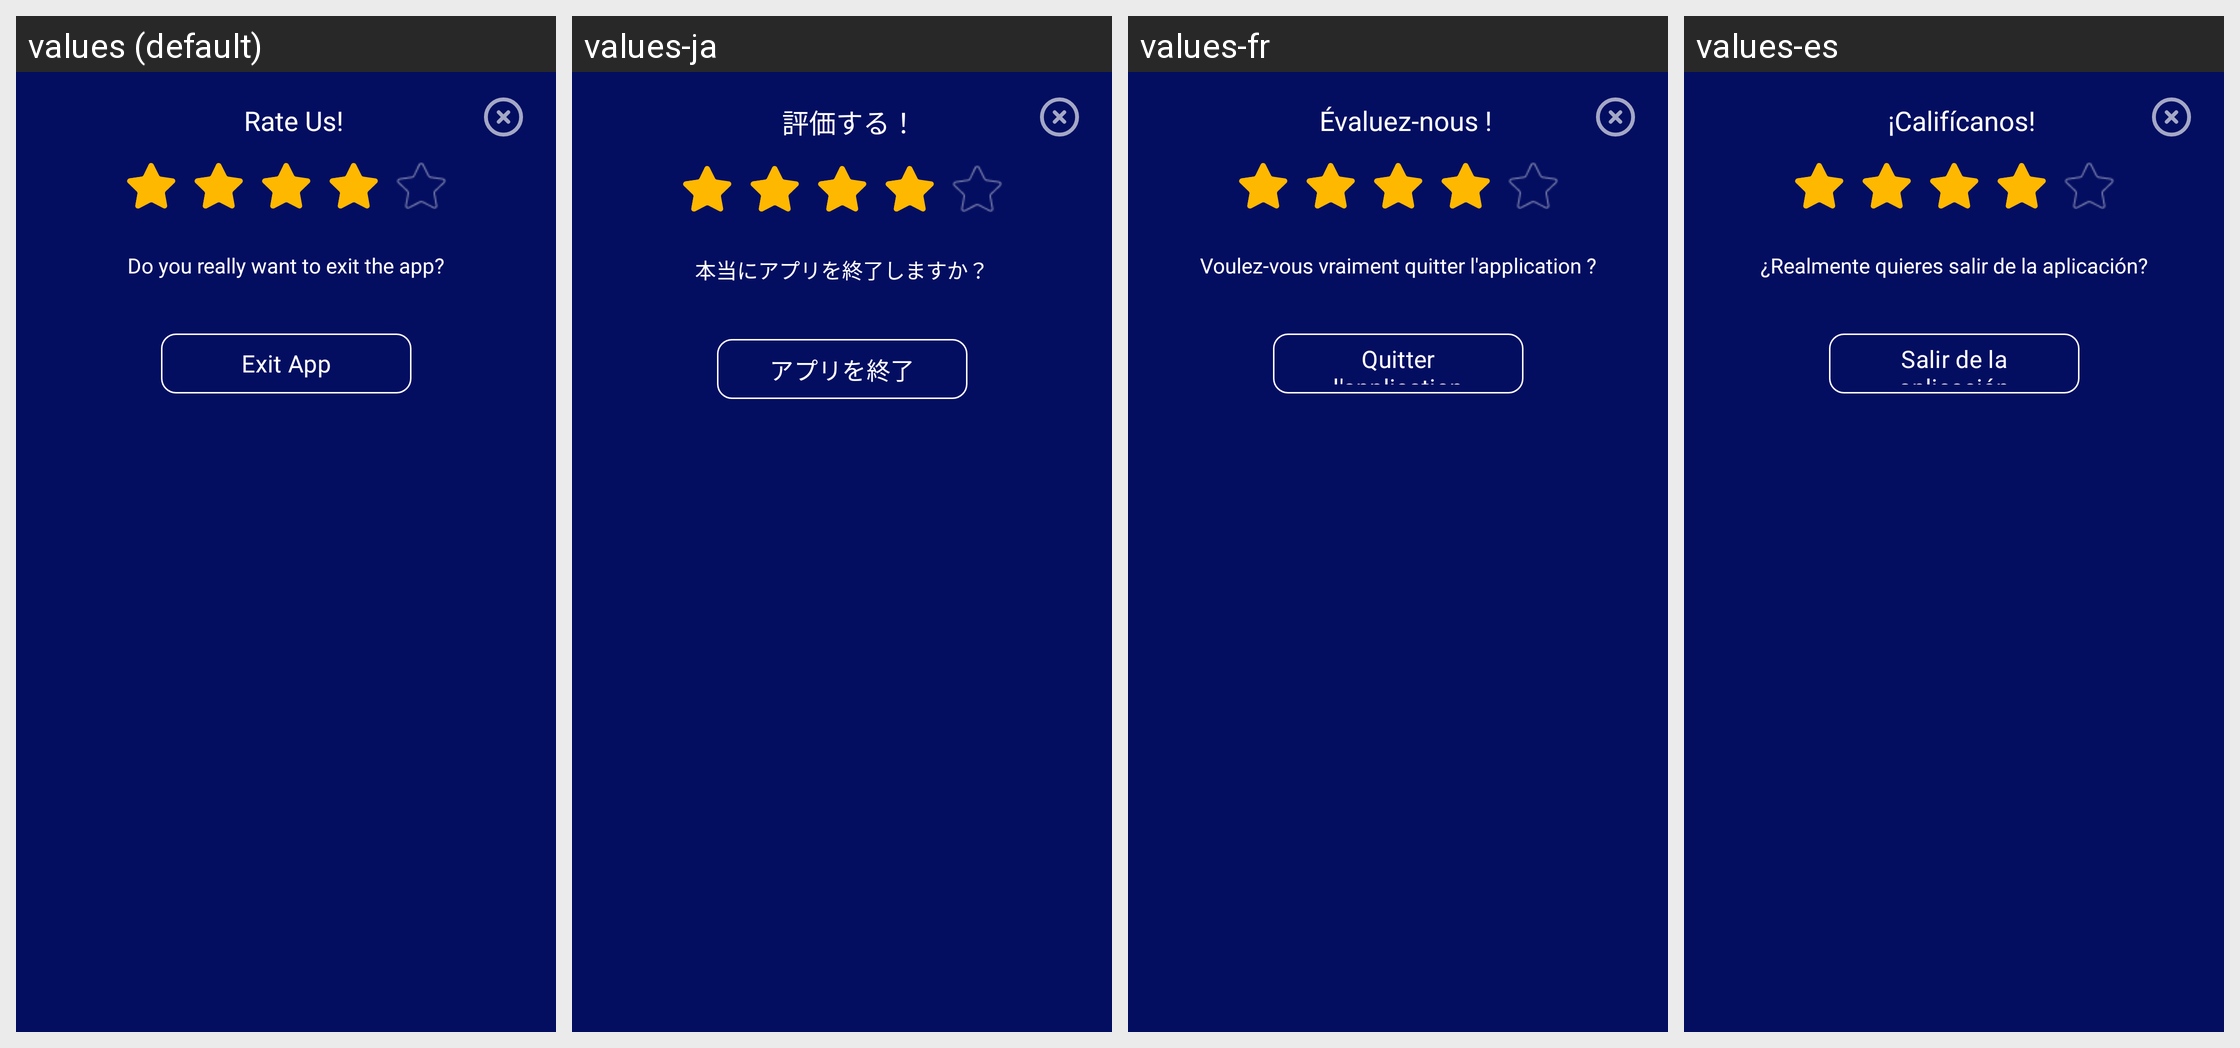

This grid shows one Android layout under several languages. Give, for every string resource on the screen, its name, the default text and each shown locale's text.
Android screen res/layout/exit_dialog.xml rendered under 4 locales, left to right: values (default), values-ja, values-fr, values-es. Device: Nexus 5 (rendered at 1080×1920; each locale shown at half size, 540×960, under a caption strip naming it); theme Theme.CelebrityPrankVideoCall.
Other locales in the repository, not shown: values-ar, values-hi, values-ko, values-pt-rBR, values-ru.
Strings drawn on this screen, with the default value and each locale's value (text and hints the layout hard-codes, and strings that could not be matched under every locale, appear in the picture but are not listed):

rate_us1
  values: Rate Us!
  values-ja: 評価する！
  values-fr: Évaluez-nous !
  values-es: ¡Califícanos!

do_you_really_want_to_exit_the_app
  values: Do you really want to exit the app?
  values-ja: 本当にアプリを終了しますか？
  values-fr: Voulez-vous vraiment quitter l'application ?
  values-es: ¿Realmente quieres salir de la aplicación?

exit_app
  values: Exit App
  values-ja: アプリを終了
  values-fr: Quitter l'application
  values-es: Salir de la aplicación
